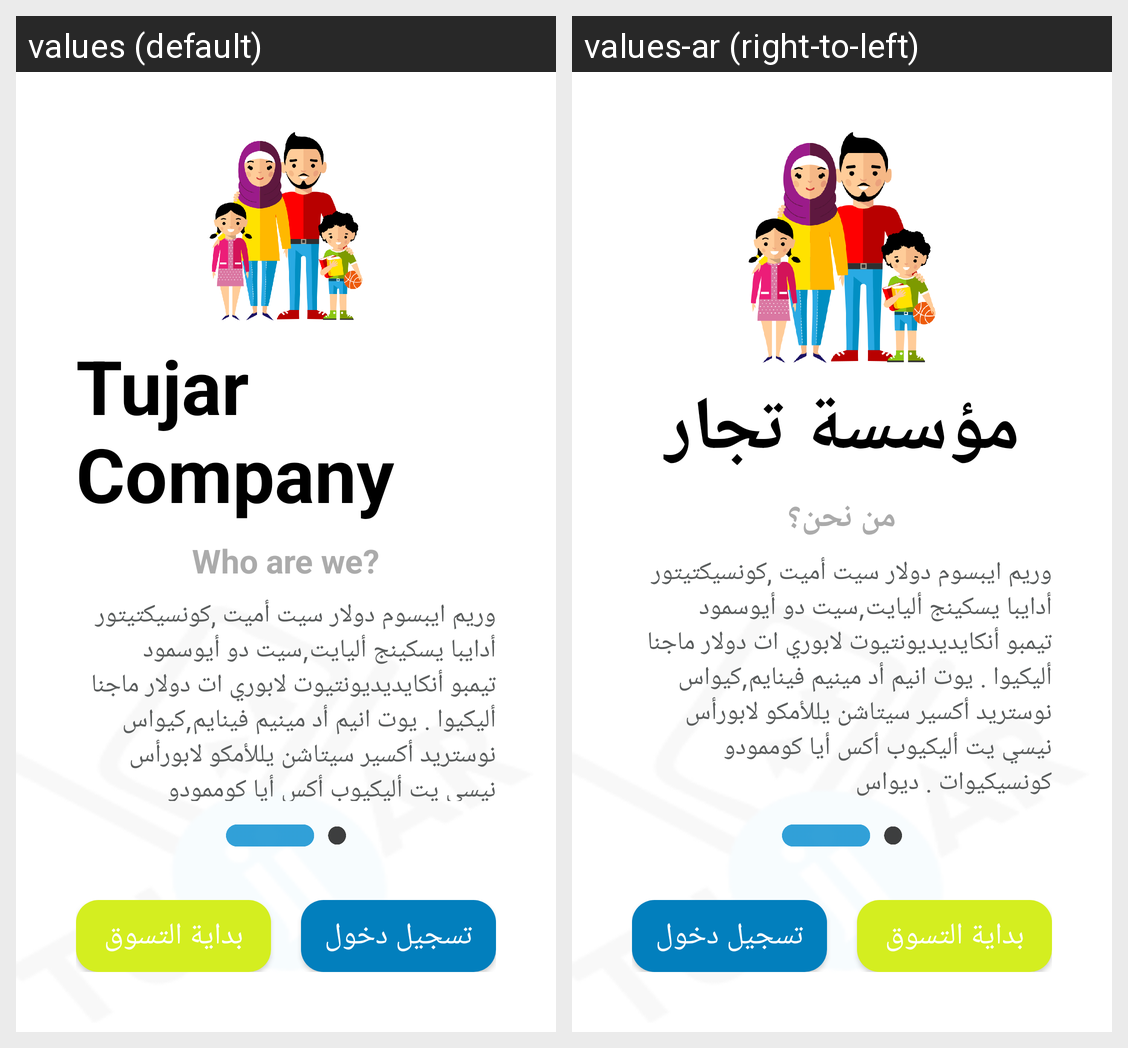

The same Android screen rendered under two of its app's locales, left to right. List the strings drawn on it with the default value and each locale's translation.
Android screen res/layout/first_guide.xml rendered under 2 locales, left to right: values (default), values-ar (right-to-left). Device: Nexus 5 (rendered at 1080×1920; each locale shown at half size, 540×960, under a caption strip naming it); theme AppTheme.
Strings drawn on this screen, with the default value and each locale's value (text and hints the layout hard-codes, and strings that could not be matched under every locale, appear in the picture but are not listed):

appnametitle
  values: Tujar Company
  values-ar: مؤسسة تجار

whowe
  values: Who are we?
  values-ar: من نحن؟

guid1
  values: وريم ايبسوم دولار سيت أميت ,كونسيكتيتور أدايبا يسكينج أليايت,سيت دو أيوسمود تيمبو أنكايديديونتيوت لابوري ات دولار ماجنا أليكيوا . يوت انيم أد مينيم فينايم,كيواس نوستريد أكسير سيتاشن يللأمكو لابورأس نيسي يت أليكيوب أكس أيا كوممودو كونسيكيوات . ديواس
  values-ar: وريم ايبسوم دولار سيت أميت ,كونسيكتيتور أدايبا يسكينج أليايت,سيت دو أيوسمود تيمبو أنكايديديونتيوت لابوري ات دولار ماجنا أليكيوا . يوت انيم أد مينيم فينايم,كيواس نوستريد أكسير سيتاشن يللأمكو لابورأس نيسي يت أليكيوب أكس أيا كوممودو كونسيكيوات . ديواس
